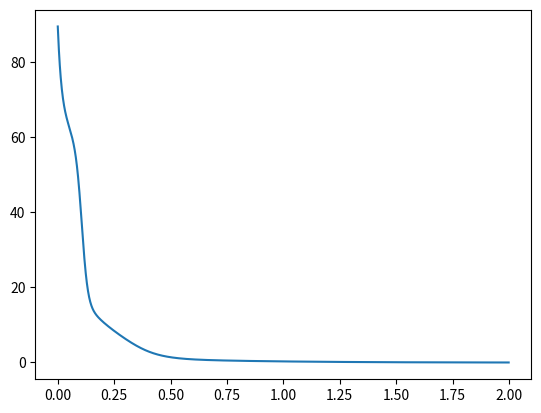

Write the Python code that produced this figure.
import numpy as np
import time
import matplotlib.pyplot as plt
L = 12            # number of sites
V = 1.6           # dipolar interaction strength
U= 0           # to enforce hardcore boson condition
N = 4            # condensate density (number per site)
t = 1.0           # hopping amplitude (for epsilon_k = -2t cos k)
n0 = N/L
# Allowed momenta (PBC)
k_vals = 2*np.pi*(np.arange(L)-L//2)/L 
def f(r, L):
    return min(r, L - r)

def normalized(psis,N):
    sum = 0
    for psi in psis:
        sum += abs(psi)**2
    new_psis = [psi*np.sqrt(N/sum) for psi in psis]
    return new_psis

def RK4(f,t0,y0,step,n_steps,J,V,U,N):
    normalized_y0 = normalized(y0,N)
    #print('normalized y0 is', np.linalg.norm(normalized_y0)  )
    t_values = [t0]
    y_values = [normalized_y0]
    for i in range(1,n_steps):
        t_values.append(t_values[-1] + step)
        k1 = f(y_values[-1],t_values[-1],J,V,U)
        k2 = f(y_values[-1] +step/2*k1, t_values[-1] + step/2 ,J,V,U)
        k3 = f(y_values[-1] +step/2*k2, t_values[-1] + step/2 ,J,V,U)
        k4 = f(y_values[-1] +step*k3, t_values[-1] + step ,J,V,U)
        new_y_value = y_values[-1] + step/6*(k1 +2*k2 +2*k3 +k4)
        normalized_new_y_value = normalized(new_y_value,N)
        y_values.append(np.array(normalized_new_y_value))
    return np.array(t_values), np.array(y_values)

def differential_equations(y,t,J,V,U) : 
    """ y is a row vector of the wavefunction on the lattice"""
    y = np.array(y)
    L = len(y)
    psi = y
    n = np.abs(psi)**2
    psi_left = np.roll(psi, shift=1)
    psi_right = np.roll(psi, shift=-1)
    U_dip = np.zeros(L)
    for j in range(L): #I do not assume anything about broken translation becasue you never know
        s = 0.0
        for l in range(L):
            if l != j:
                r = f(abs(j - l), L)
                s += n[l] / (r**3)
        U_dip[j] = s
    dydt = +J*(psi_left+psi_right)  -V*U_dip * psi/n0**3  - (U/2)*(2*abs(psi)**2 )*psi
    return dydt

def initial_cond_k(k,omega,fluc_max, L,phi=0):
    if k==0:
        omega=0
    y0 = np.zeros( L, dtype=complex)
    y0 = np.array([np.cos(omega)*np.exp(1j*k*i) + np.sin(omega)*np.exp(-1j*k*i) + (np.random.rand() - 0.5)*2*fluc_max for i in range(L) ])
    return omega ,y0/np.linalg.norm(y0)

def Energy_functional(psis,J,V,U,L):
    psis_right = np.roll(psis, shift=-1)
    n = np.abs(psis)**2
    kin = -J*(np.conjugate(psis)@psis_right+psis@np.conjugate(psis_right))
    interaction = 0.0
    for i in range(L):
        for j in range(L):
            if i != j:
                r = f(abs(j-i), L)
                interaction += n[i]*n[j]/(r**3)
    interaction *= V/2/n0**3   
    interaction2 = U/2*np.sum(abs(psis)**4) 
    summation = kin+ interaction + interaction2
    return summation.real

def Kinetic(psis,J):
    psis_right = np.roll(psis, shift=-1)
    return -J*(np.conjugate(psis)@psis_right+psis@np.conjugate(psis_right))
def Interac(psis,V,U):
    n = np.abs(psis)**2
    interaction = 0.0
    for i in range(L):
        for j in range(L):
            if i != j:
                r = f(abs(j-i), L)
                interaction += n[i]*n[j]/(r**3)
    interaction *= V/2/n0**3   
    interaction2 = U/2*np.sum(abs(psis)**4) 
    return interaction + interaction2
def compare_energy(cond1,omega1,cond2,omega2,V,U,L,N,t0,step,n_steps):
    J = 1
    t_values1, y_values1 = RK4(differential_equations, t0, cond1, step, n_steps, J,V,U,N)
    t_values2, y_values2 = RK4(differential_equations, t0, cond2, step, n_steps, J, V,U,N)
    final_state1 = y_values1[-1]
    final_state2 = y_values2[-1]
    Energy1 = Energy_functional(final_state1,J,V,U,L)
    Energy2 = Energy_functional(final_state2,J,V,U,L)
    print('energy 1', Energy1 )
    print('energy 2', Energy2 )
    if Energy1<Energy2:
        return omega1,cond1,final_state1
    return omega2,cond2,final_state2

def GPE_condensate(L,N,V,U,J =1,fluc_max = 0, phi=0,t0=0,step = 0.01,n_steps = 1000):
    time_start = time.time()
    energies = []
    final_states = []
    for i in range(0,L//2):
    #for i in range(0,L):
        print('i is', i)
        omega1 = np.pi/4
        omega2 = 0   #So positive momentum
        omega1, cond1 = initial_cond_k(2*np.pi*i/L,omega1,fluc_max, L,phi)
        omega2, cond2 = initial_cond_k(2*np.pi*i/L,omega2,fluc_max, L,phi)
        omega,y0,final_state = compare_energy(cond1,omega1,cond2,omega2,V,U,L,N,t0,step,n_steps)
        final_states = final_states + [[i,omega,final_state]]
        E =  Energy_functional(final_state,J,V,U,L)
        energies = energies + [E]
    best_state_index = np.argmin(energies)
    print('GPE condensate computation took', time.time()-time_start)
    return final_states[best_state_index]

def GPE_evol(psi0,L,N,V,U,J =1,t0=0,step = 0.01,n_steps = 1000):
    t_values1, y_values1 = RK4(differential_equations, t0, psi0, step, n_steps, J,V,U,N)
    return  t_values1, y_values1

def Energy_plot_GPE(psi0,L,N,V,U,J =1,t0=0,step = 0.001,n_steps = 2000):
    tvals,yvals =GPE_evol(psi0,L,N,V,U,J =1,t0=0,step = 0.001,n_steps = 2000)
    energies =[]
    for yval in yvals:
        energies.append(Energy_functional(yval,1,V,U,L))
    plt.plot(tvals,energies)
    plt.show()

def vortex_density(psis,L):
    psis_real = [abs(psi) for psi in psis]
    mean = sum(psis_real)/len(psis_real)
    modulus = abs(psis[0])
    vortex_number = 0
    for j in range(1,L):
        if (modulus-mean)*(abs(psis[j])-mean) < -0.00000001:
            vortex_number += 1
            modulus = abs(psis[j])
    vortex_density = vortex_number//2/L
    return vortex_density

psi0 = initial_cond_k(np.pi/L,np.pi/4,fluc_max=0, L=L,phi=0)[-1]
#psi0= np.ones(L)*np.sqrt(n0)
#print('vortex density is',vortex_density(psi0,L))
Energy_plot_GPE(psi0,L,N,V,U,J =1,t0=0,step = 0.001,n_steps = 2000)

#state = GPE_condensate(L,N,V,U,J =1,fluc_max = 0, phi=0,t0=0,step = 0.001,n_steps = 5000)[-1]

#print('state is', state)
#print('total number of particles ', np.linalg.norm(np.array(state))**2)
#plt.plot(np.arange(L),np.abs(state))
#plt.show()